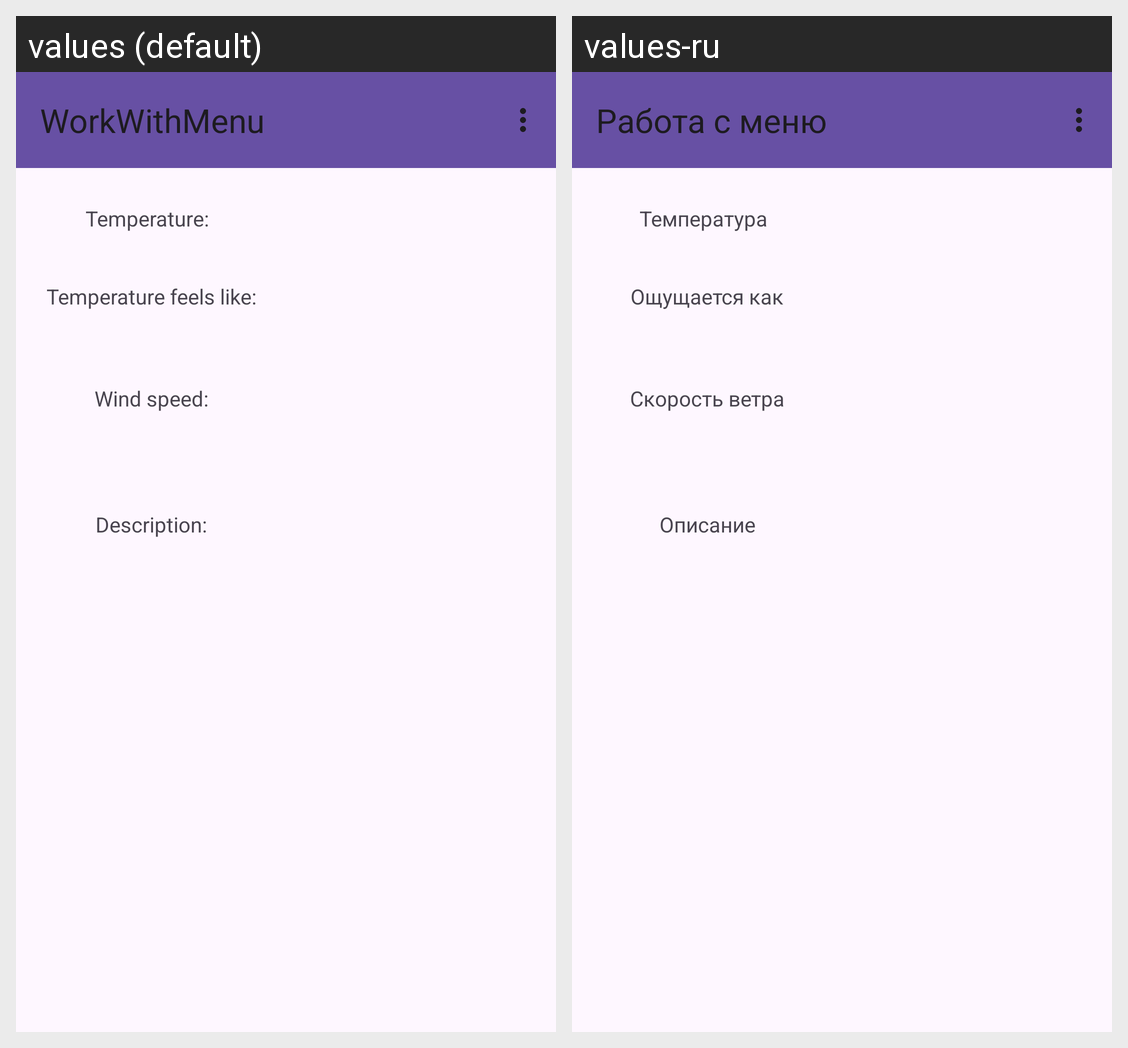

The Android screen above is rendered under two locales of the same app. Produce the string resources it draws, with the default and per-locale values.
Android screen res/layout/activity_main.xml rendered under 2 locales, left to right: values (default), values-ru. Device: Nexus 5 (rendered at 1080×1920; each locale shown at half size, 540×960, under a caption strip naming it); theme Theme.WorkWithMenu.
Strings drawn on this screen, with the default value and each locale's value (text and hints the layout hard-codes, and strings that could not be matched under every locale, appear in the picture but are not listed):

app_name
  values: WorkWithMenu
  values-ru: Работа с меню

temperature
  values: Temperature:
  values-ru: Температура

temperature_feels_like
  values: Temperature feels like:
  values-ru: Ощущается как

wind_speed
  values: Wind speed:
  values-ru: Скорость ветра

description
  values: Description:
  values-ru: Описание
